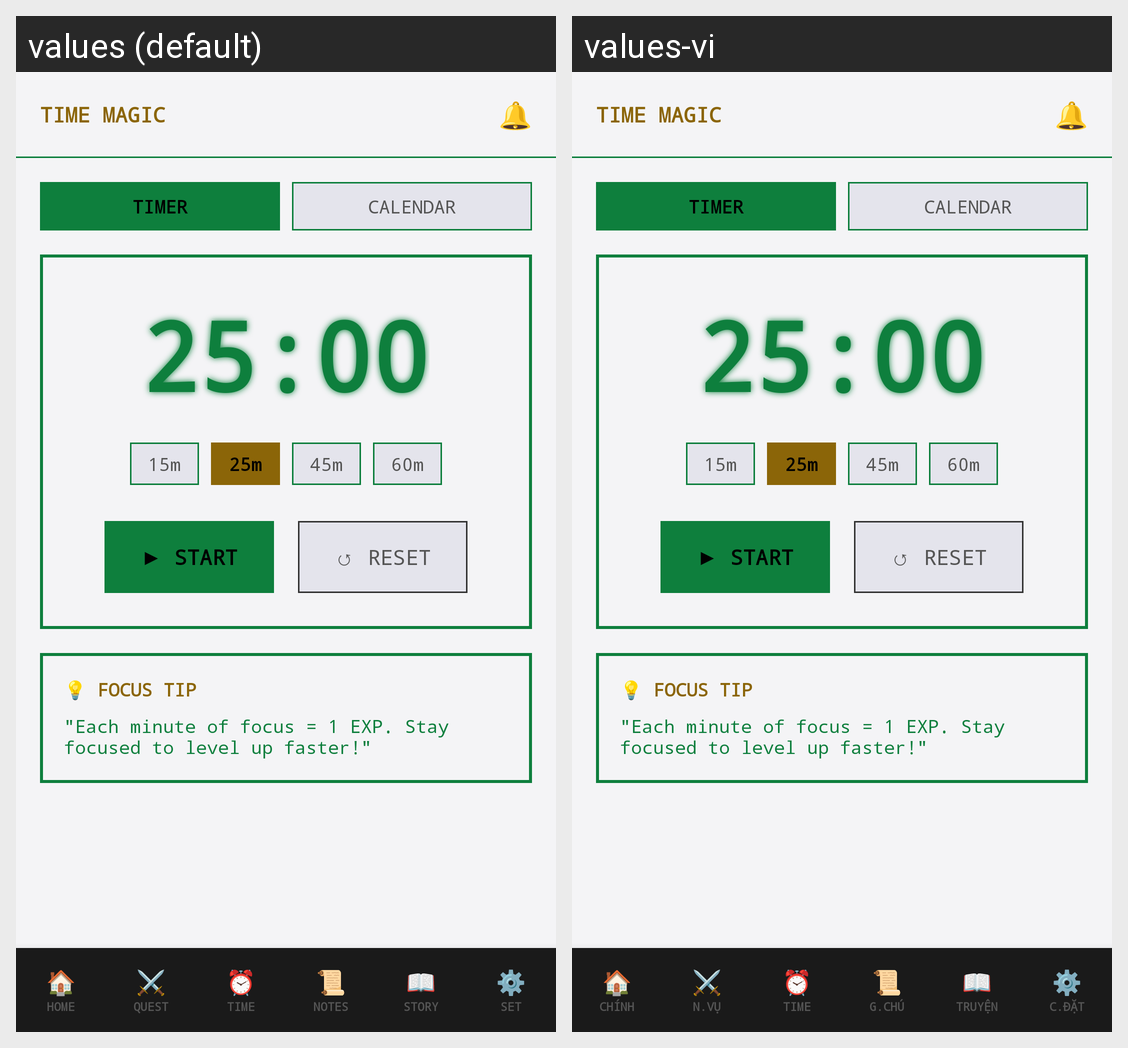

The Android screen above is rendered under two locales of the same app. Produce the string resources it draws, with the default and per-locale values.
Android screen res/layout/activity_timer.xml rendered under 2 locales, left to right: values (default), values-vi. Device: Nexus 5 (rendered at 1080×1920; each locale shown at half size, 540×960, under a caption strip naming it); theme Theme.MobileApp.
Strings drawn on this screen, with the default value and each locale's value (text and hints the layout hard-codes, and strings that could not be matched under every locale, appear in the picture but are not listed):

timer_title
  values: TIME MAGIC
  values-vi: TIME MAGIC  [not translated; the default value is used]

timer_tab_timer
  values: TIMER
  values-vi: TIMER  [not translated; the default value is used]

timer_tab_calendar
  values: CALENDAR
  values-vi: CALENDAR  [not translated; the default value is used]

timer_focus_tip
  values: 💡 FOCUS TIP
  values-vi: 💡 FOCUS TIP  [not translated; the default value is used]

timer_tip_text
  values: "Each minute of focus = 1 EXP. Stay focused to level up faster!"
  values-vi: "Each minute of focus = 1 EXP. Stay focused to level up faster!"  [not translated; the default value is used]

nav_home
  values: HOME
  values-vi: CHÍNH

nav_quest
  values: QUEST
  values-vi: N.VỤ

nav_time
  values: TIME
  values-vi: TIME  [not translated; the default value is used]

nav_notes
  values: NOTES
  values-vi: G.CHÚ

nav_story
  values: STORY
  values-vi: TRUYỆN

nav_set
  values: SET
  values-vi: C.ĐẶT
